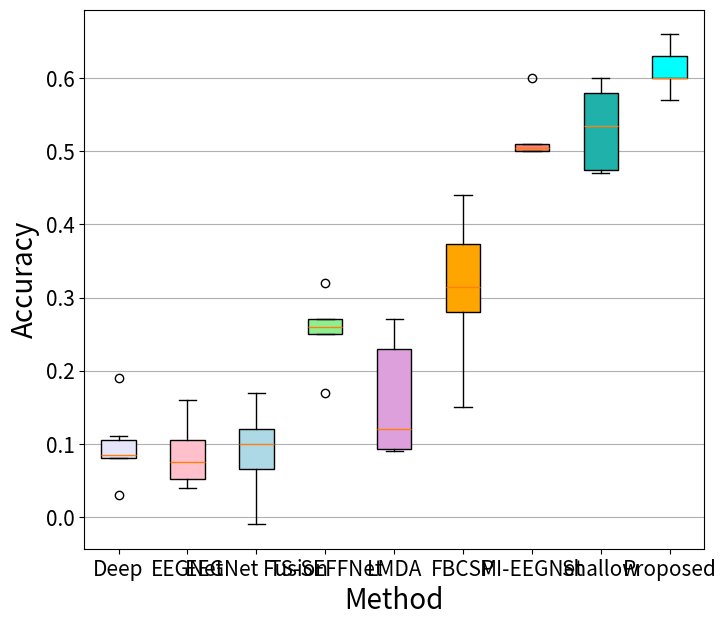

The matplotlib source for this figure:
import matplotlib.pyplot as plt
import numpy as np

# Random test data
np.random.seed(19680801)


# Speech Imagery
'''
lora= [51.94,49.44,51.67,52.50]#[52.22,51.94,49.44,51.67,52.50]
s2 = [50.56,51.94,51.94,52.50]#[52.22,51.94,49.44,51.67,52.50]
s3 = [54.17,51.94,51.94,52.50]#[51.67,51.94,50.00,52.50,52.22]
s4 = [52.50,51.39,51.39,51.67]#[51.39,52.50,52.50,52.50,51.39]
s5 = [50.83,52.22,52.50,51.39]#[51.11,50.83,51.67,51.94,51.94]


#BCI
[redacted]
[redacted]
[redacted]
[redacted]
[redacted]
AELoRA=	[68.83,	69.83,	68.29,	67.55]
#proposed = [54.17,52.22,52.50,52.50]#[52.78,54.17,52.22,52.50,52.50]
'''
'''
# Motor Imagery
lora = [67.40,68.02,67.44,66.51]#[68.98,67.40,68.02,67.44,66.51]

s2 = [67.90,67.67,68.13,67.59]#[68.44,68.33,68.09,67.48,67.40]
s3 = [68.48,67.75,68.60,67.86]#[66.74,66.74,67.32,67.90,66.90]
s4 = [69.14,68.25,67.90,68.21]#[66.98,65.93,66.17,66.47,66.47]
s5 = [68.13,68.17,68.21,66.90]#[69.21,69.14,68.25,68.60,68.21]
'''
'''
# fill with colors Kappa dataset 1 and 2
colors = ['pink', 'lightblue', 'lightgreen', 'lightyellow', 'cyan']
all_data = [FRNet, Deep, EEGNet, Tangent_RVM, Proposed]
labels = ['FRNet', 'Deep', 'EEGNet', 'RVM','Proposed']


# fill with colors F-Measure dataset 1 and 2
colors = ['lavender', 'pink', 'lightblue', 'lightgreen', 'cyan']
all_data = [EEG_Conformer, FRNet, Deep, EEGNet, Proposed]
labels = ['Conformer','FRNet', 'Deep', 'EEGNet','Proposed']


# fill with colors Kappa dataset 3
colors = ['pink', 'lightblue', 'lightgreen', 'orange', 'cyan']
all_data = [FRNet, Deep, EEGNet, ResNet, Proposed]
labels = ['FRNet', 'Deep', 'EEGNet', 'ResNet','Proposed']
'''

#ASU
fbcsp = [0.32,	0.27,	0.31,	0.15,	0.39,	0.44]
deep = [0.03,	0.09,	0.19,	0.08,	0.08,	0.11]
shallow = [0.49,	0.58,	0.58,	0.47,	0.60,	0.47]
eegnet = [0.09,	0.06,	0.16,	0.05,	0.04,	0.11]
eegnetfusion = [0.06,	0.08,	0.17,	0.12,	-0.01,	0.12]
mieegnet = [0.51,	0.50,	0.51,	0.50,	0.50,	0.60]
tssefnet = [0.17,	0.25,	0.32,	0.25,	0.27,	0.27]
lmda= [0.09,	0.14,	0.27,	0.10,	0.09,	0.26]
proposed= [0.60,	0.60,	0.60,	0.57,	0.64,	0.66]

# fill with colors F-Measure dataset 3
colors = ['lavender', 'pink', 'lightblue', 'lightgreen', 'plum', 'orange', 'salmon', 'lightseagreen', 'cyan'] #'orange', lightblue
all_data = [deep, eegnet, eegnetfusion, tssefnet, lmda, fbcsp, mieegnet, shallow, proposed]
labels = ['Deep', 'EEGNet', 'EEGNet Fusion', 'TS-SEFFNet', 'LMDA', 'FBCSP', 'MI-EEGNet', 'Shallow', 'Proposed']

fig, ax = plt.subplots(nrows=1, ncols=1, figsize=(8, 7))

# rectangular box plot
bplot = ax.boxplot(all_data,
                     vert=True,  # vertical box alignment
                     patch_artist=True,  # fill with color
                     labels=labels)  # will be used to label x-ticks
#ax1.set_title('Rectangular box plot')


for patch, color in zip(bplot['boxes'], colors):
    patch.set_facecolor(color)

# adding horizontal grid lines
#for ax in [ax1, ax2]:
ax.yaxis.grid(True)
ax.set_xlabel('Method', fontsize=20)
ax.set_ylabel('Accuracy', fontsize=20)
ax.tick_params(axis='x', labelsize=15)
ax.tick_params(axis='y', labelsize=15)
#ax.set_title('Motor Imagery')
plt.show()

#plt.savefig("graphs/ranks_result_MI.pdf") 



